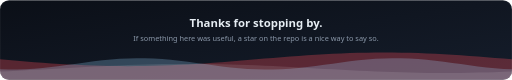
t = 0.00 s
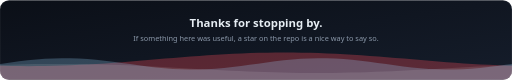
t = 1.75 s
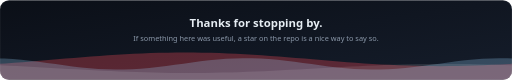
t = 3.50 s
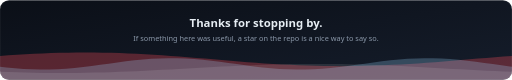
t = 5.25 s
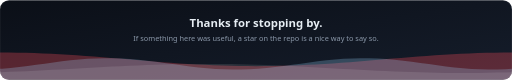
t = 6.75 s
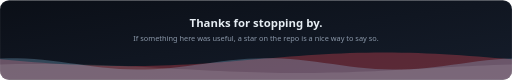
t = 9.00 s

The animated SVG that drew these frames (rendered in a browser with its animation timeline set to each time). Animation: 3 SMIL elements (animateTransform=3); frames cover the first 9.00 s, repeats indefinitely.

<svg xmlns="http://www.w3.org/2000/svg" viewBox="0 0 900 140" width="900" height="140" role="img" aria-label="Thanks for stopping by"><defs><linearGradient id="bg" x1="0" y1="0" x2="1" y2="1"><stop offset="0" stop-color="#0b0f17"/><stop offset="1" stop-color="#151d2b"/></linearGradient><filter id="glow" x="-50%" y="-50%" width="200%" height="200%"><feGaussianBlur stdDeviation="3"/></filter></defs><rect width="900" height="140" rx="16" fill="url(#bg)"/><text x="450.0" y="48" text-anchor="middle" font-family="'Segoe UI',Helvetica,Arial,sans-serif" font-size="20" font-weight="700" fill="#e6edf3">Thanks for stopping by.</text><text x="450.0" y="72" text-anchor="middle" font-family="'Segoe UI',Helvetica,Arial,sans-serif" font-size="13" fill="#8b98a9">If something here was useful, a star on the repo is a nice way to say so.</text><defs><clipPath id="r"><rect width="900" height="140" rx="16"/></clipPath></defs><g clip-path="url(#r)"><path d="M0 104.0 L15 105.3 L30 106.5 L45 107.7 L60 108.9 L75 110.0 L90 111.1 L105 112.0 L120 112.9 L135 113.7 L150 114.4 L165 115.0 L180 115.4 L195 115.7 L210 115.9 L225 116.0 L240 115.9 L255 115.7 L270 115.4 L285 115.0 L300 114.4 L315 113.7 L330 112.9 L345 112.0 L360 111.1 L375 110.0 L390 108.9 L405 107.7 L420 106.5 L435 105.3 L450 104.0 L465 102.7 L480 101.5 L495 100.3 L510 99.1 L525 98.0 L540 96.9 L555 96.0 L570 95.1 L585 94.3 L600 93.6 L615 93.0 L630 92.6 L645 92.3 L660 92.1 L675 92.0 L690 92.1 L705 92.3 L720 92.6 L735 93.0 L750 93.6 L765 94.3 L780 95.1 L795 96.0 L810 96.9 L825 98.0 L840 99.1 L855 100.3 L870 101.5 L885 102.7 L900 104.0 L915 105.3 L930 106.5 L945 107.7 L960 108.9 L975 110.0 L990 111.1 L1005 112.0 L1020 112.9 L1035 113.7 L1050 114.4 L1065 115.0 L1080 115.4 L1095 115.7 L1110 115.9 L1125 116.0 L1140 115.9 L1155 115.7 L1170 115.4 L1185 115.0 L1200 114.4 L1215 113.7 L1230 112.9 L1245 112.0 L1260 111.1 L1275 110.0 L1290 108.9 L1305 107.7 L1320 106.5 L1335 105.3 L1350 104.0 L1365 102.7 L1380 101.5 L1395 100.3 L1410 99.1 L1425 98.0 L1440 96.9 L1455 96.0 L1470 95.1 L1485 94.3 L1500 93.6 L1515 93.0 L1530 92.6 L1545 92.3 L1560 92.1 L1575 92.0 L1590 92.1 L1605 92.3 L1620 92.6 L1635 93.0 L1650 93.6 L1665 94.3 L1680 95.1 L1695 96.0 L1710 96.9 L1725 98.0 L1740 99.1 L1755 100.3 L1770 101.5 L1785 102.7 L1800 104.0 L1800 140 L0 140 Z" fill="#ff4d5a" fill-opacity="0.3"><animateTransform attributeName="transform" type="translate" from="0 0" to="-900 0" dur="9s" repeatCount="indefinite"/></path><path d="M0 121.6 L15 122.0 L30 121.9 L45 121.4 L60 120.4 L75 119.1 L90 117.5 L105 115.7 L120 113.7 L135 111.6 L150 109.5 L165 107.5 L180 105.8 L195 104.3 L210 103.1 L225 102.4 L240 102.0 L255 102.1 L270 102.6 L285 103.6 L300 104.9 L315 106.5 L330 108.3 L345 110.3 L360 112.4 L375 114.5 L390 116.5 L405 118.2 L420 119.7 L435 120.9 L450 121.6 L465 122.0 L480 121.9 L495 121.4 L510 120.4 L525 119.1 L540 117.5 L555 115.7 L570 113.7 L585 111.6 L600 109.5 L615 107.5 L630 105.8 L645 104.3 L660 103.1 L675 102.4 L690 102.0 L705 102.1 L720 102.6 L735 103.6 L750 104.9 L765 106.5 L780 108.3 L795 110.3 L810 112.4 L825 114.5 L840 116.5 L855 118.2 L870 119.7 L885 120.9 L900 121.6 L915 122.0 L930 121.9 L945 121.4 L960 120.4 L975 119.1 L990 117.5 L1005 115.7 L1020 113.7 L1035 111.6 L1050 109.5 L1065 107.5 L1080 105.8 L1095 104.3 L1110 103.1 L1125 102.4 L1140 102.0 L1155 102.1 L1170 102.6 L1185 103.6 L1200 104.9 L1215 106.5 L1230 108.3 L1245 110.3 L1260 112.4 L1275 114.5 L1290 116.5 L1305 118.2 L1320 119.7 L1335 120.9 L1350 121.6 L1365 122.0 L1380 121.9 L1395 121.4 L1410 120.4 L1425 119.1 L1440 117.5 L1455 115.7 L1470 113.7 L1485 111.6 L1500 109.5 L1515 107.5 L1530 105.8 L1545 104.3 L1560 103.1 L1575 102.4 L1590 102.0 L1605 102.1 L1620 102.6 L1635 103.6 L1650 104.9 L1665 106.5 L1680 108.3 L1695 110.3 L1710 112.4 L1725 114.5 L1740 116.5 L1755 118.2 L1770 119.7 L1785 120.9 L1800 121.6 L1800 140 L0 140 Z" fill="#9ad7ff" fill-opacity="0.25"><animateTransform attributeName="transform" type="translate" from="0 0" to="-900 0" dur="12s" repeatCount="indefinite"/></path><path d="M0 125.4 L15 124.8 L30 124.1 L45 123.3 L60 122.5 L75 121.7 L90 120.9 L105 120.1 L120 119.2 L135 118.4 L150 117.6 L165 116.8 L180 116.1 L195 115.4 L210 114.7 L225 114.1 L240 113.6 L255 113.1 L270 112.7 L285 112.4 L300 112.2 L315 112.1 L330 112.0 L345 112.0 L360 112.2 L375 112.4 L390 112.7 L405 113.0 L420 113.5 L435 114.0 L450 114.6 L465 115.2 L480 115.9 L495 116.7 L510 117.5 L525 118.3 L540 119.1 L555 119.9 L570 120.8 L585 121.6 L600 122.4 L615 123.2 L630 123.9 L645 124.6 L660 125.3 L675 125.9 L690 126.4 L705 126.9 L720 127.3 L735 127.6 L750 127.8 L765 127.9 L780 128.0 L795 128.0 L810 127.8 L825 127.6 L840 127.3 L855 127.0 L870 126.5 L885 126.0 L900 125.4 L915 124.8 L930 124.1 L945 123.3 L960 122.5 L975 121.7 L990 120.9 L1005 120.1 L1020 119.2 L1035 118.4 L1050 117.6 L1065 116.8 L1080 116.1 L1095 115.4 L1110 114.7 L1125 114.1 L1140 113.6 L1155 113.1 L1170 112.7 L1185 112.4 L1200 112.2 L1215 112.1 L1230 112.0 L1245 112.0 L1260 112.2 L1275 112.4 L1290 112.7 L1305 113.0 L1320 113.5 L1335 114.0 L1350 114.6 L1365 115.2 L1380 115.9 L1395 116.7 L1410 117.5 L1425 118.3 L1440 119.1 L1455 119.9 L1470 120.8 L1485 121.6 L1500 122.4 L1515 123.2 L1530 123.9 L1545 124.6 L1560 125.3 L1575 125.9 L1590 126.4 L1605 126.9 L1620 127.3 L1635 127.6 L1650 127.8 L1665 127.9 L1680 128.0 L1695 128.0 L1710 127.8 L1725 127.6 L1740 127.3 L1755 127.0 L1770 126.5 L1785 126.0 L1800 125.4 L1800 140 L0 140 Z" fill="#ffffff" fill-opacity="0.1"><animateTransform attributeName="transform" type="translate" from="0 0" to="-900 0" dur="7s" repeatCount="indefinite"/></path></g><rect x=".5" y=".5" width="899" height="139" rx="16" fill="none" stroke="#fff" stroke-opacity=".10"/></svg>
